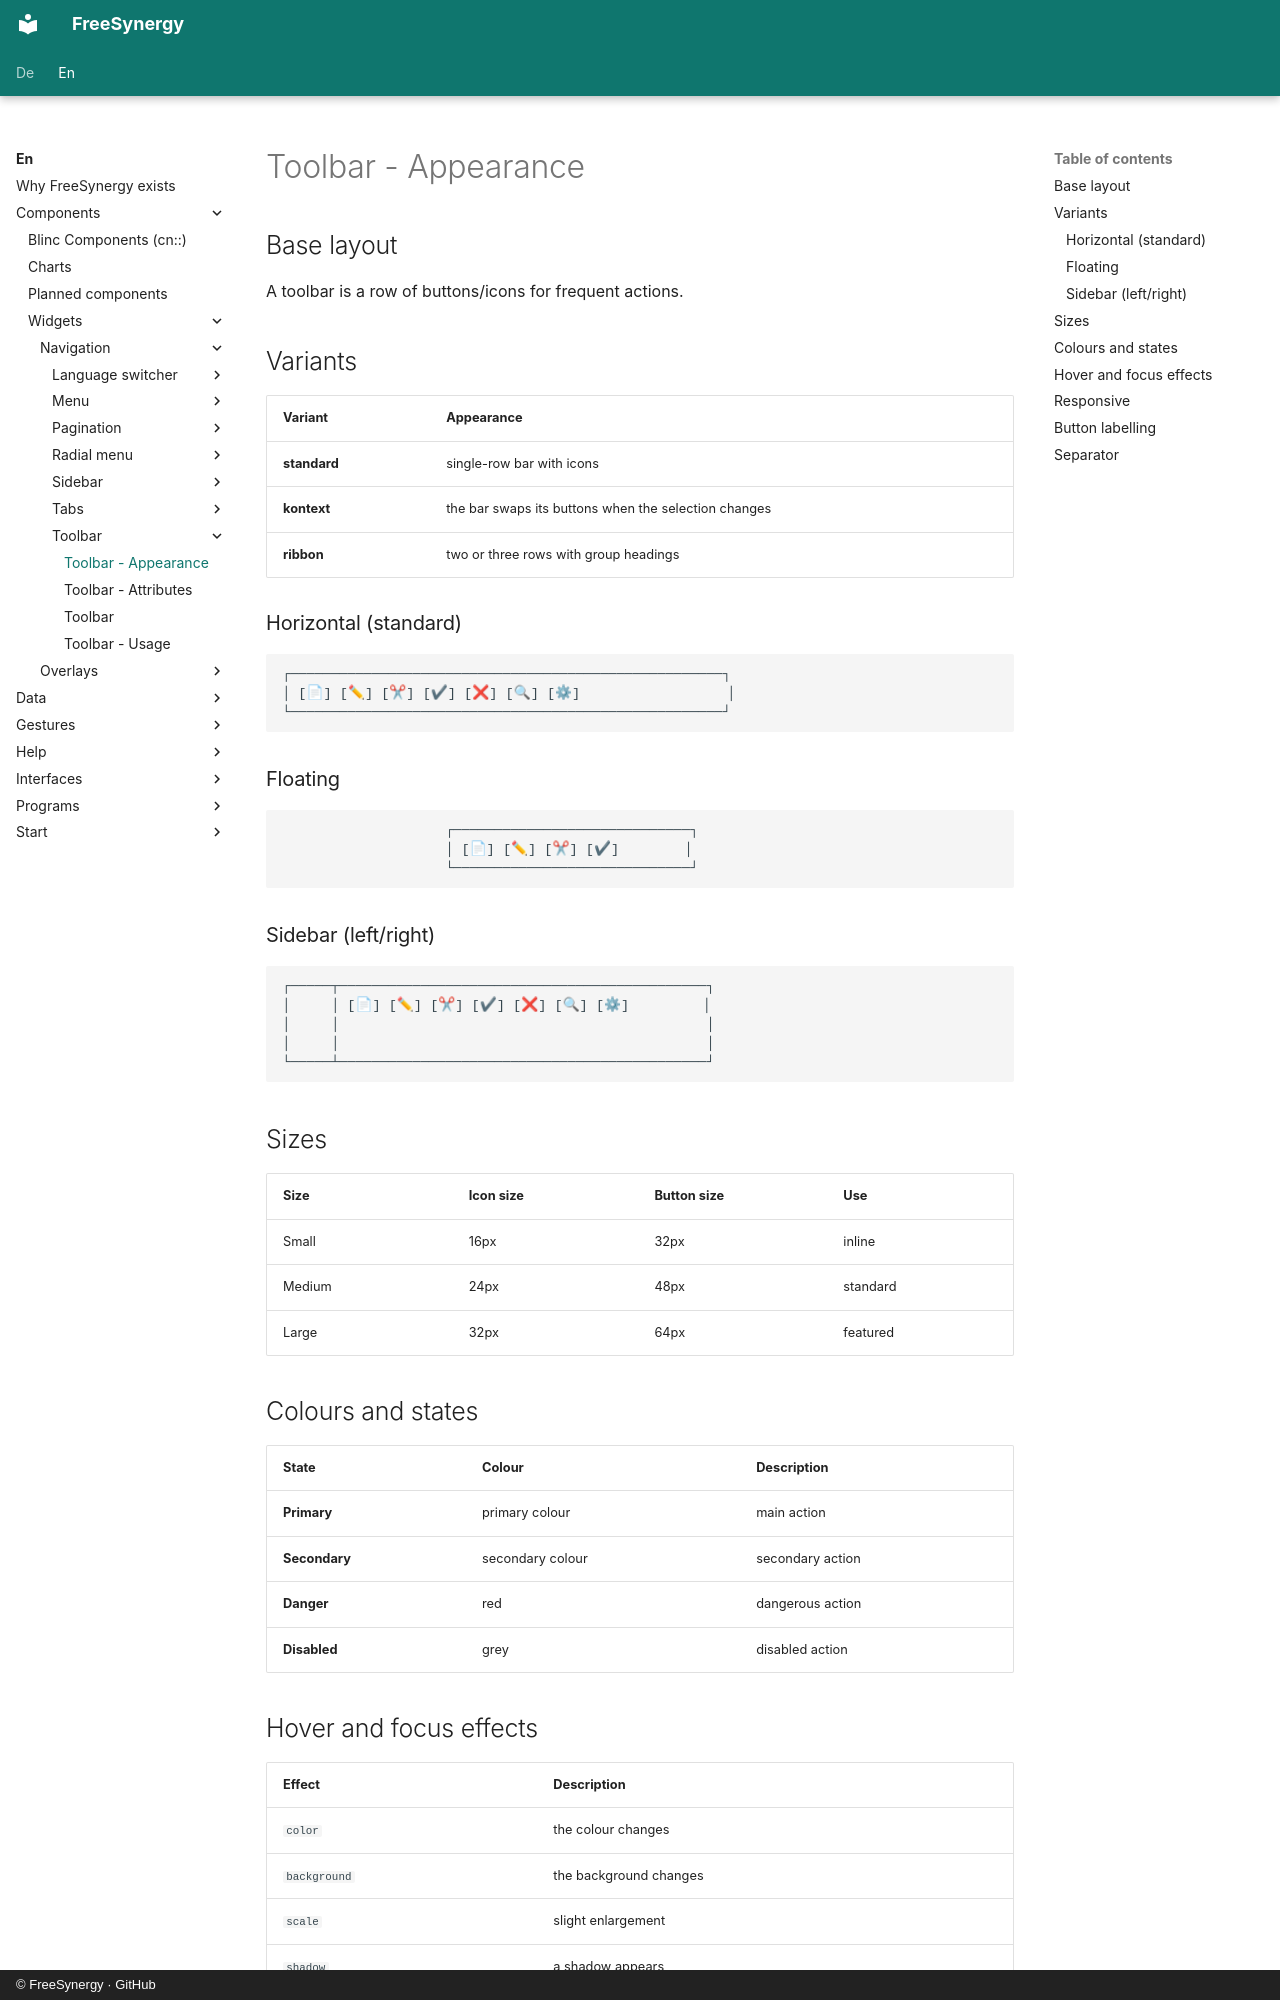

repository: FreeSynergy/fs-documentation · page: en/components/widgets/navigation/toolbar/appearance/index.html · generator: mkdocs · copyright: © FreeSynergy · GitHub

# Toolbar - Appearance

## Base layout

A toolbar is a row of buttons/icons for frequent actions.

## Variants

| Variant | Appearance |
|---------|------------|
| **standard** | single-row bar with icons |
| **kontext** | the bar swaps its buttons when the selection changes |
| **ribbon** | two or three rows with group headings |

### Horizontal (standard)
```
┌─────────────────────────────────────────────────────┐
│ [📄] [✏] [✂] [✔] [❌] [🔍] [⚙]                  │
└─────────────────────────────────────────────────────┘
```
### Floating
```
                    ┌─────────────────────────────┐
                    │ [📄] [✏] [✂] [✔]        │
                    └─────────────────────────────┘
```
### Sidebar (left/right)
```
┌─────┬─────────────────────────────────────────────┐
│     │ [📄] [✏] [✂] [✔] [❌] [🔍] [⚙]         │
│     │                                             │
│     │                                             │
└─────┴─────────────────────────────────────────────┘
```

## Sizes

| Size | Icon size | Button size | Use |
|------|-----------|-------------|-----|
| Small | 16px | 32px | inline |
| Medium | 24px | 48px | standard |
| Large | 32px | 64px | featured |

## Colours and states

| State | Colour | Description |
|-------|--------|-------------|
| **Primary** | primary colour | main action |
| **Secondary** | secondary colour | secondary action |
| **Danger** | red | dangerous action |
| **Disabled** | grey | disabled action |

## Hover and focus effects

| Effect | Description |
|--------|-------------|
| `color` | the colour changes |
| `background` | the background changes |
| `scale` | slight enlargement |
| `shadow` | a shadow appears |
